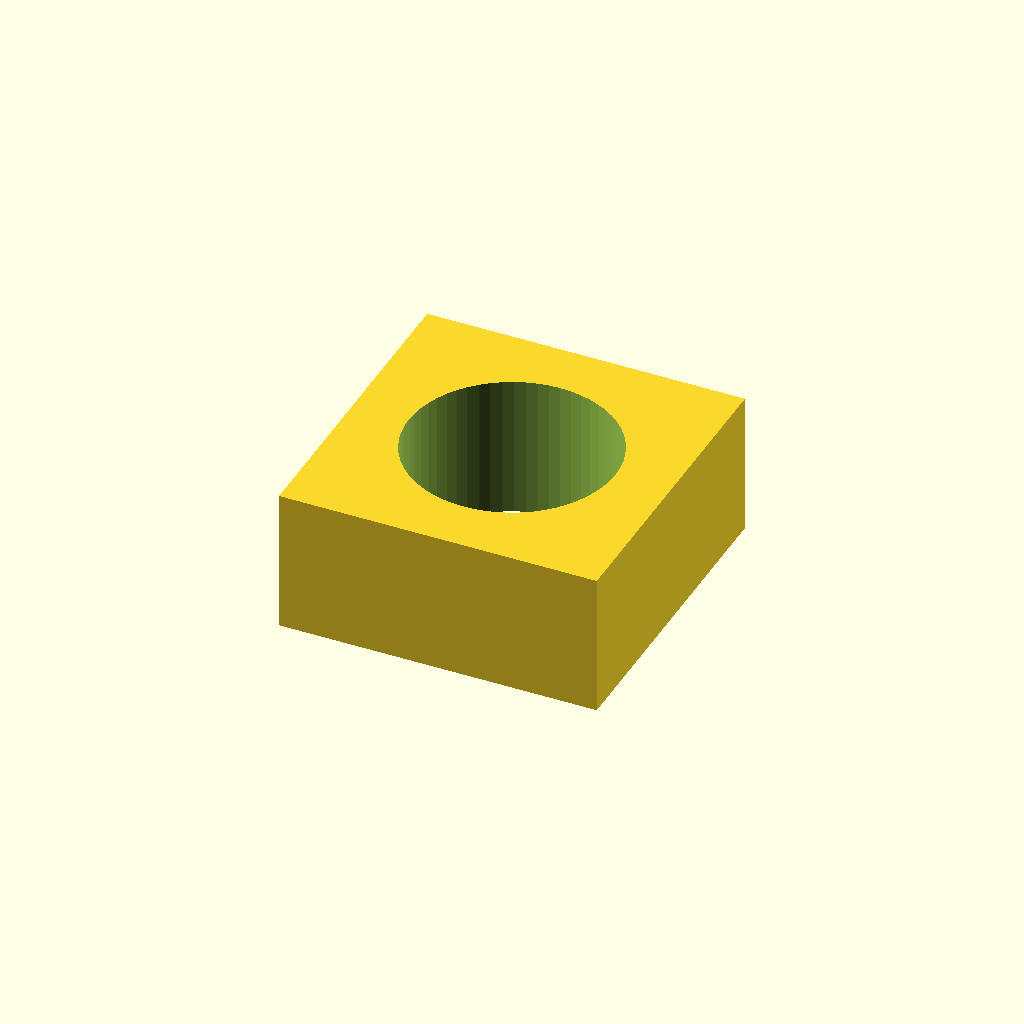
Cell 1: rendered with the file's own defaults.
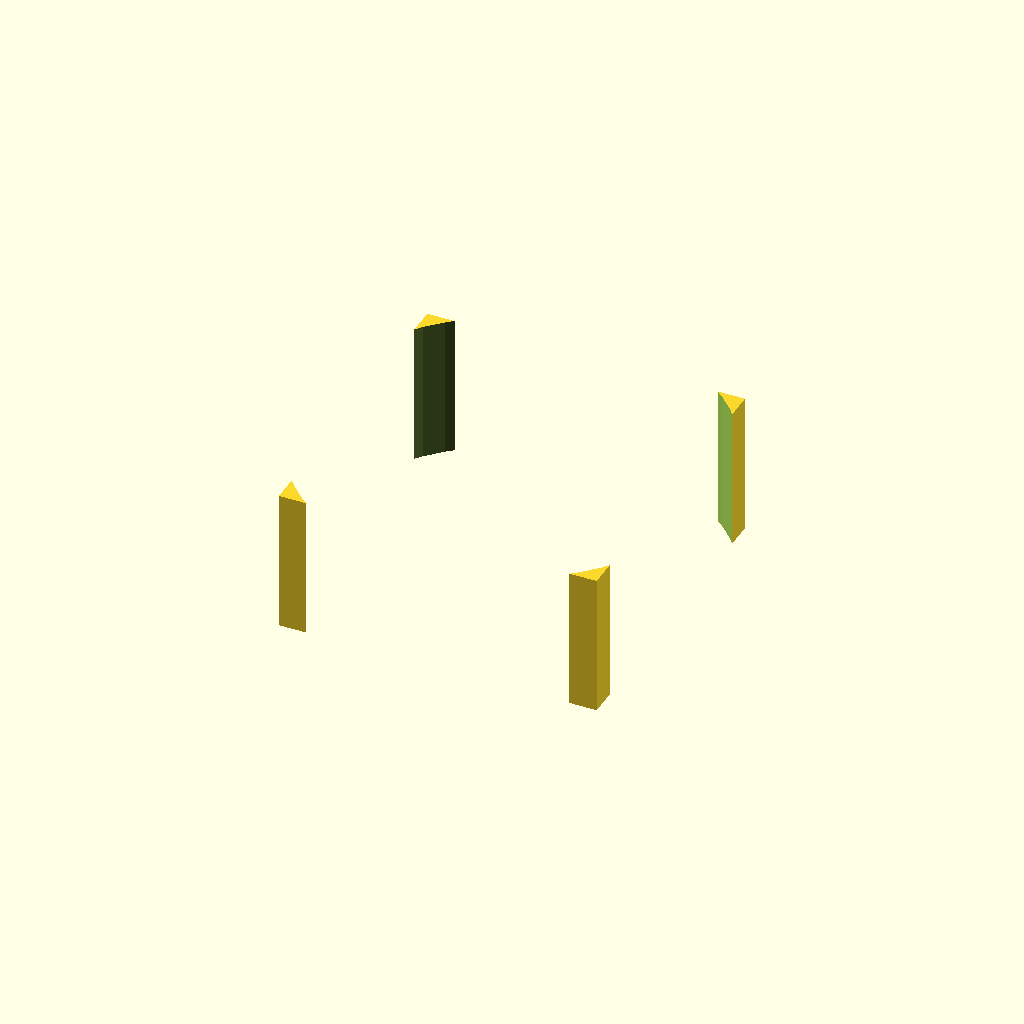
Cell 2: thread_d = 26 (everything else at default).
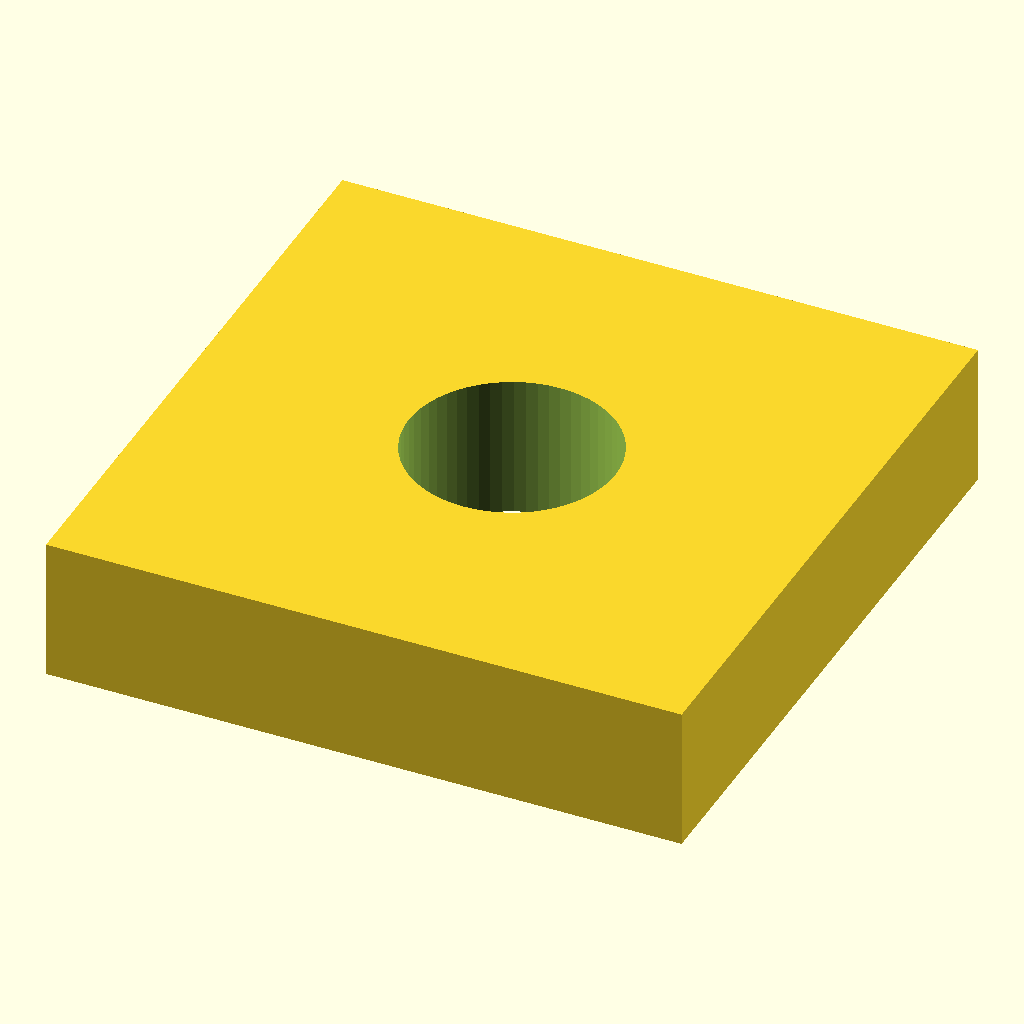
Cell 3: side = 40 (everything else at default).
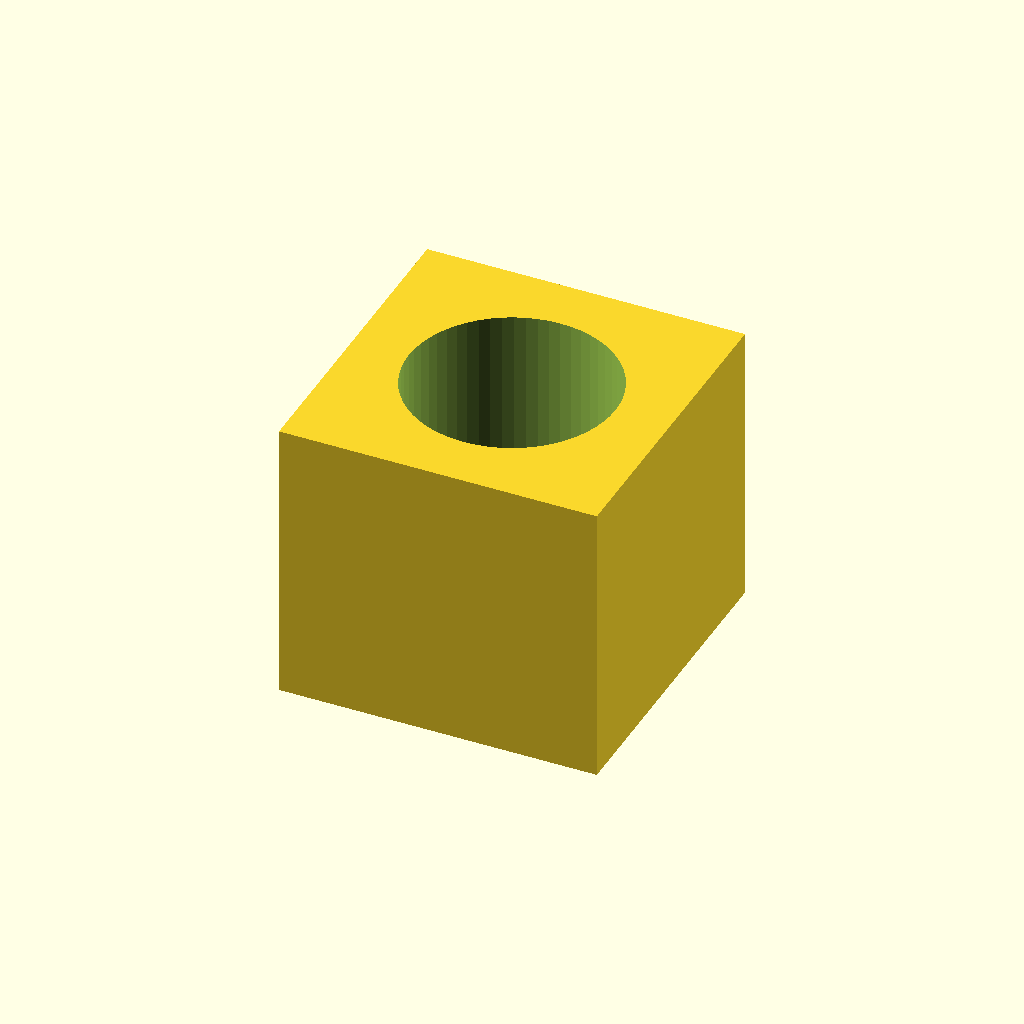
Cell 4: the same model with thickness = 18.
One fixed orthographic camera (rotation 55°, 0°, 25°; colour scheme Cornfield) for every cell.
Source of the model, optional_data/data/parts/part_0575.scad:
// Square nut.
$fn = 60;
eps = 0.02;
thread_d = 13;
side = 20;
thickness = 9;
difference() {
    cube([side, side, thickness], center = true);
    translate([0, 0, -thickness / 2 - eps]) cylinder(d = thread_d, h = thickness + 2 * eps);
}
Customizer parameters (derived from the source; name, type, default, range or options):
eps: number, default 0.02
thread_d: number, default 13
side: number, default 20
thickness: number, default 9
